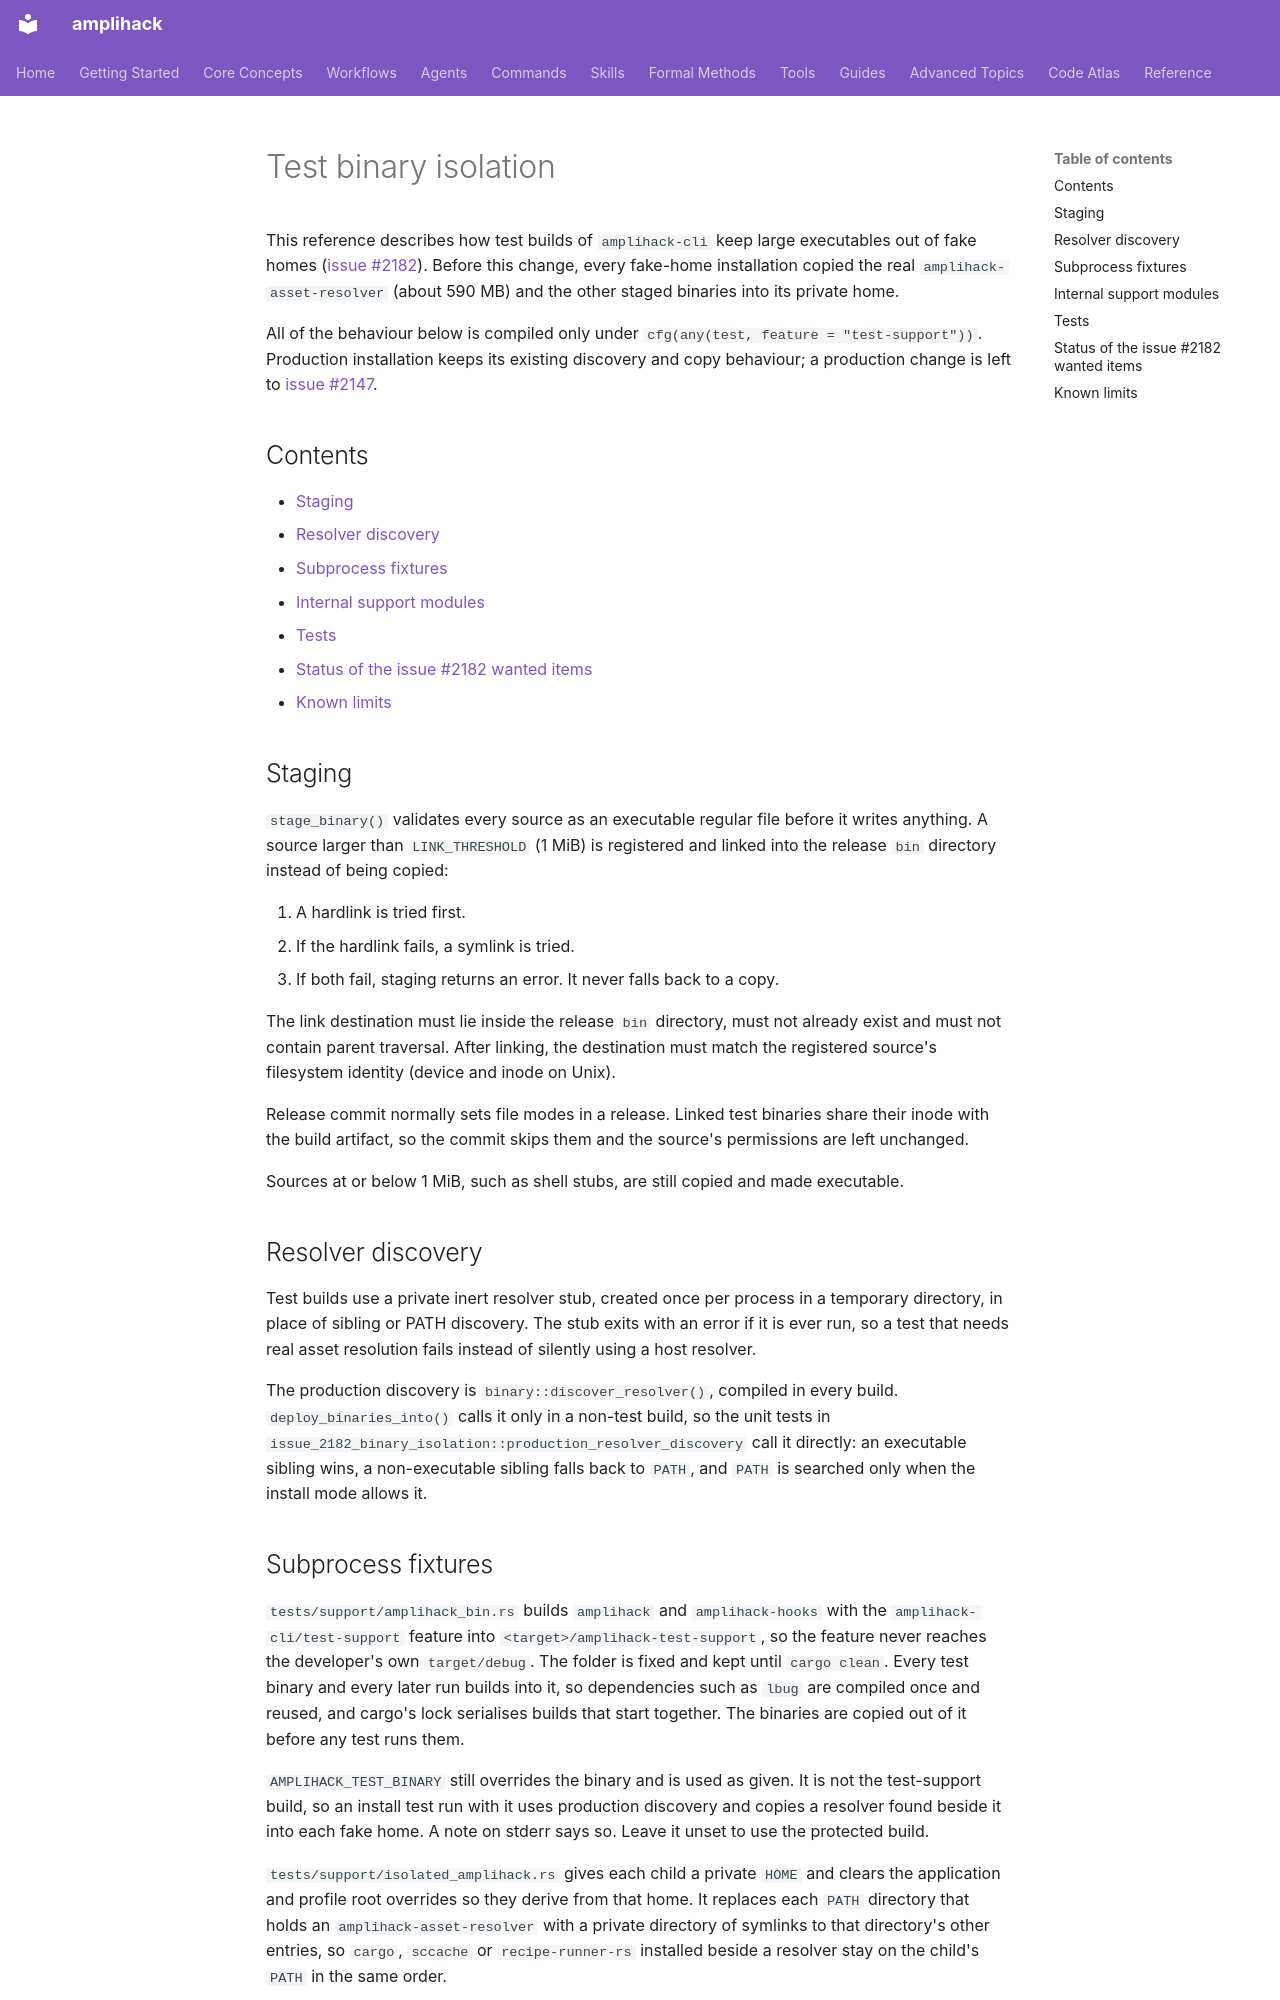

repository: rysweet/amplihack-rs · page: reference/test-binary-isolation/index.html · generator: mkdocs

---
title: Test binary isolation
description: How test builds stage executables into fake homes without copying large binaries.
type: reference
issue: 2182
---

# Test binary isolation

This reference describes how test builds of `amplihack-cli` keep large executables out of fake homes ([issue #2182](https://github.com/rysweet/amplihack-rs/issues/2182)). Before this change, every fake-home installation copied the real `amplihack-asset-resolver` (about 590 MB) and the other staged binaries into its private home.

All of the behaviour below is compiled only under `cfg(any(test, feature = "test-support"))`. Production installation keeps its existing discovery and copy behaviour; a production change is left to [issue #2147](https://github.com/rysweet/amplihack-rs/issues/2147).

## Contents

- [Staging](#staging)
- [Resolver discovery](#resolver-discovery)
- [Subprocess fixtures](#subprocess-fixtures)
- [Internal support modules](#internal-support-modules)
- [Tests](#tests)
- [Status of the issue #2182 wanted items](#status-of-the-issue-2182-wanted-items)
- [Known limits](#known-limits)

## Staging

`stage_binary()` validates every source as an executable regular file before it writes anything. A source larger than `LINK_THRESHOLD` (1 MiB) is registered and linked into the release `bin` directory instead of being copied:

1. A hardlink is tried first.
2. If the hardlink fails, a symlink is tried.
3. If both fail, staging returns an error. It never falls back to a copy.

The link destination must lie inside the release `bin` directory, must not already exist and must not contain parent traversal. After linking, the destination must match the registered source's filesystem identity (device and inode on Unix).

Release commit normally sets file modes in a release. Linked test binaries share their inode with the build artifact, so the commit skips them and the source's permissions are left unchanged.

Sources at or below 1 MiB, such as shell stubs, are still copied and made executable.

## Resolver discovery

Test builds use a private inert resolver stub, created once per process in a temporary directory, in place of sibling or PATH discovery. The stub exits with an error if it is ever run, so a test that needs real asset resolution fails instead of silently using a host resolver.

The production discovery is `binary::discover_resolver()`, compiled in every build. `deploy_binaries_into()` calls it only in a non-test build, so the unit tests in `issue_2182_binary_isolation::production_resolver_discovery` call it directly: an executable sibling wins, a non-executable sibling falls back to `PATH`, and `PATH` is searched only when the install mode allows it.
